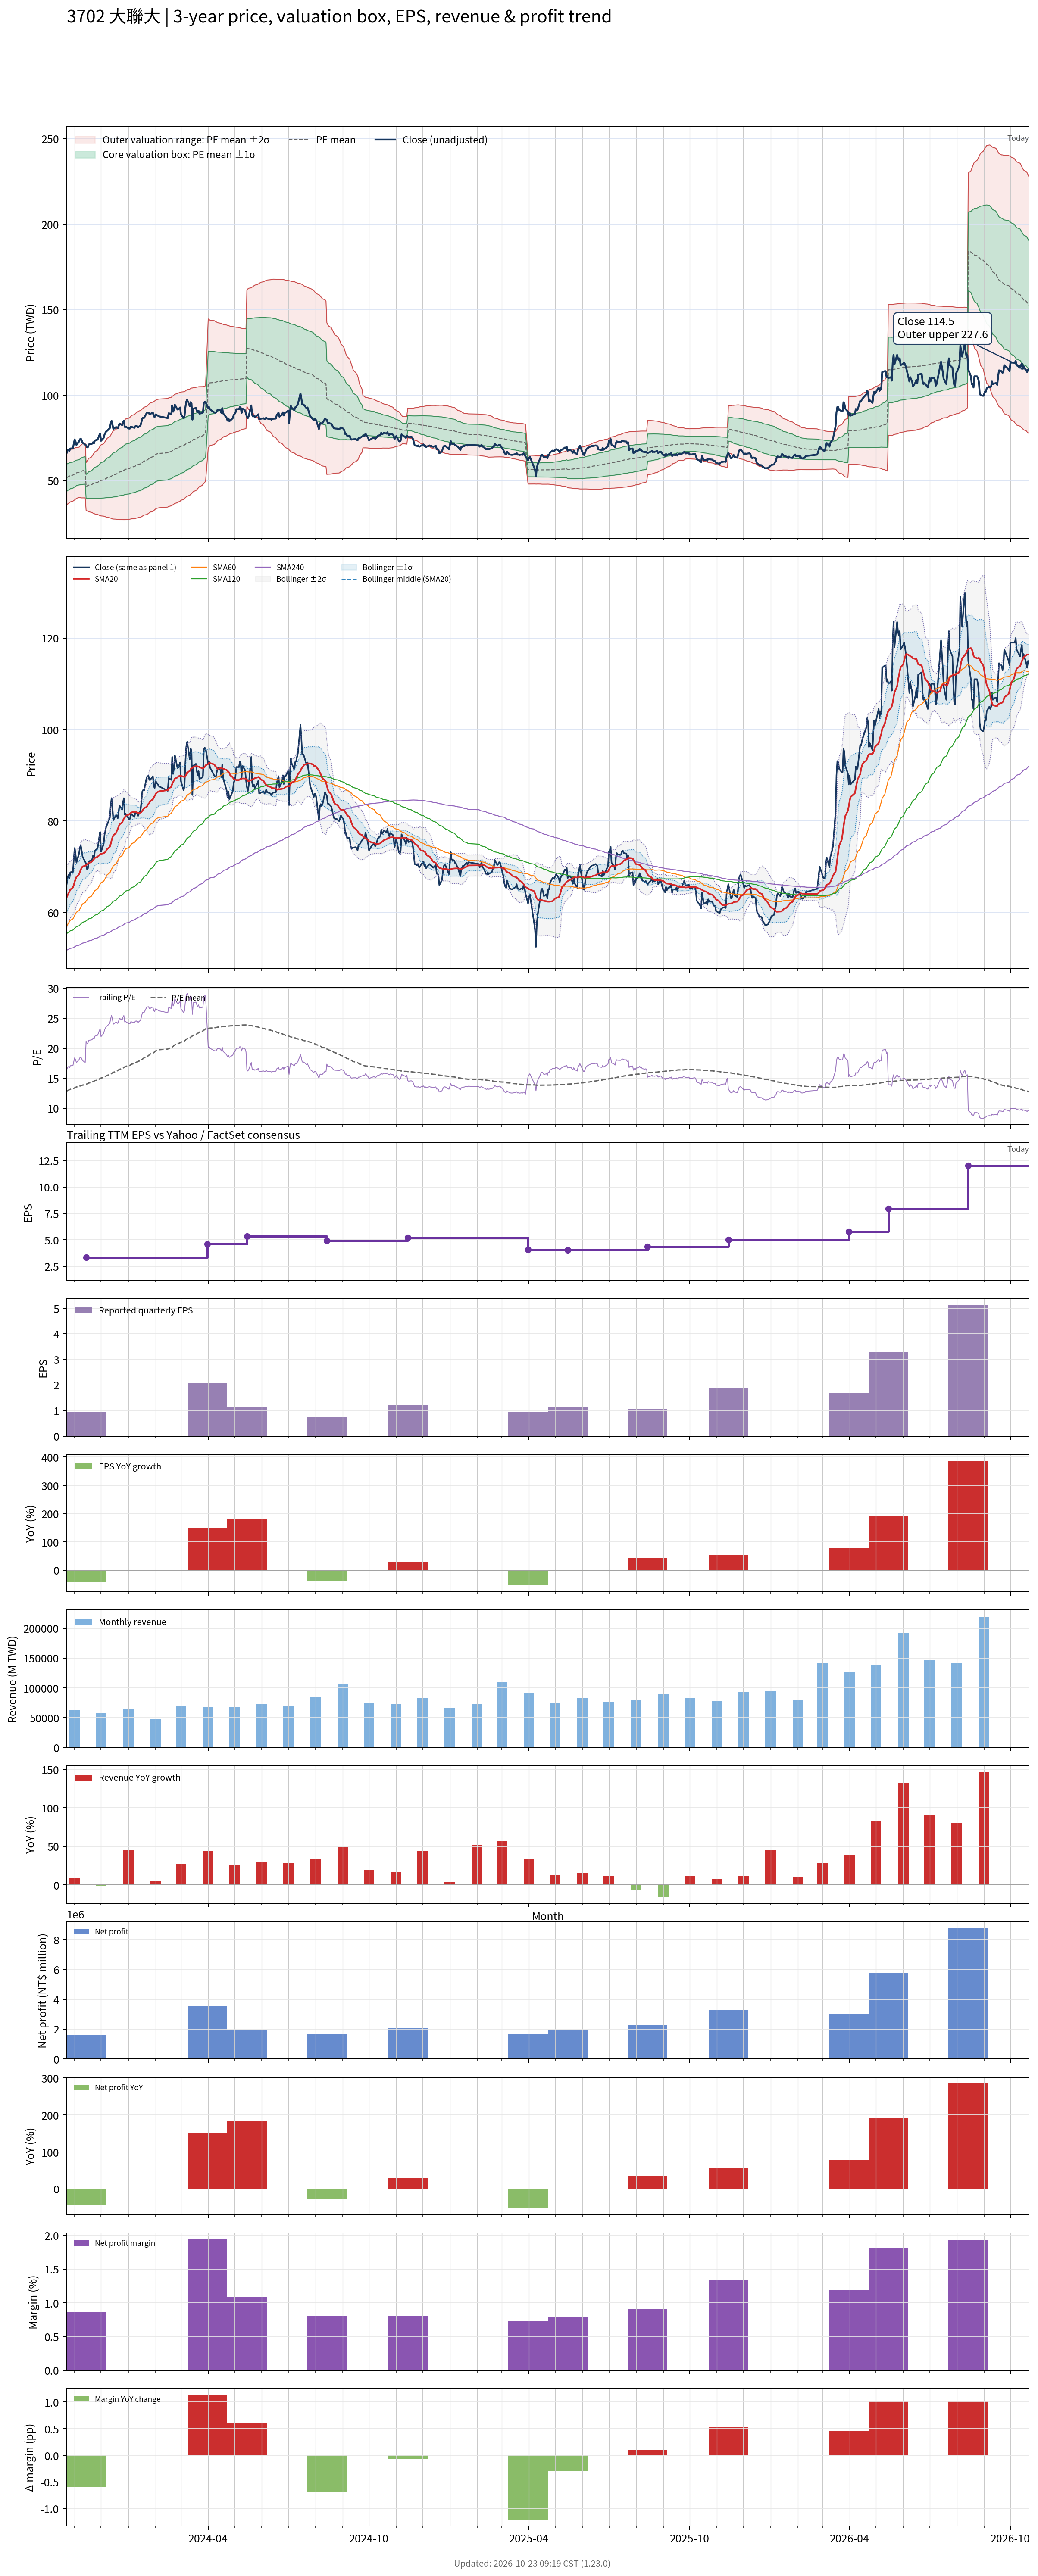

Data behind this chart, as committed beside it:
# chart-version: skill-stock-dynamic-val…
date, close, available_date, period_end, eps, ttm_eps, pe, pe_mean, pe_std, price_m2, price_m1, price_mean, price_p1, price_p2, forward_eps, forward_pe, forward_pe_mean, forward_pe_std, forward_price_m2, forward_price_m1, forward_price_mean, forward_price_p1, forward_price_p2, sma20
2023-10-23, 66.3, 2023-08-14, 2023-06-30, 1.14, 4.03, 16.45, 12.86, 1.962, 36, 43.91, 51.82, 59.73, 67.64, , , , , , , , , , 63.37
2023-10-24, 67.7, 2023-08-14, 2023-06-30, 1.14, 4.03, 16.8, 12.93, 1.95, 36.39, 44.25, 52.11, 59.96, 67.82, , , , , , , , , , 63.78
2023-10-25, 68.2, 2023-08-14, 2023-06-30, 1.14, 4.03, 16.92, 13, 1.938, 36.77, 44.58, 52.39, 60.2, 68.01, , , , , , , , , , 64.22
2023-10-26, 67.4, 2023-08-14, 2023-06-30, 1.14, 4.03, 16.72, 13.07, 1.92, 37.2, 44.94, 52.67, 60.41, 68.15, , , , , , , , , , 64.59
2023-10-27, 68.8, 2023-08-14, 2023-06-30, 1.14, 4.03, 17.07, 13.14, 1.904, 37.62, 45.29, 52.97, 60.64, 68.32, , , , , , , , , , 65.03
2023-10-30, 68.9, 2023-08-14, 2023-06-30, 1.14, 4.03, 17.1, 13.22, 1.887, 38.05, 45.66, 53.26, 60.87, 68.47, , , , , , , , , , 65.47
2023-10-31, 71.6, 2023-08-14, 2023-06-30, 1.14, 4.03, 17.77, 13.29, 1.878, 38.44, 46.01, 53.58, 61.15, 68.72, , , , , , , , , , 66.03
2023-11-01, 74.1, 2023-08-14, 2023-06-30, 1.14, 4.03, 18.39, 13.38, 1.879, 38.77, 46.35, 53.92, 61.49, 69.06, , , , , , , , , , 66.73
2023-11-02, 72.8, 2023-08-14, 2023-06-30, 1.14, 4.03, 18.06, 13.46, 1.868, 39.19, 46.71, 54.24, 61.77, 69.3, , , , , , , , , , 67.29
2023-11-03, 70.9, 2023-08-14, 2023-06-30, 1.14, 4.03, 17.59, 13.54, 1.845, 39.69, 47.12, 54.56, 61.99, 69.42, , , , , , , , , , 67.77
2023-11-06, 72.9, 2023-08-14, 2023-06-30, 1.14, 4.03, 18.09, 13.62, 1.826, 40.17, 47.53, 54.89, 62.25, 69.61, , , , , , , , , , 68.34
2023-11-07, 74.2, 2023-08-14, 2023-06-30, 1.14, 4.03, 18.41, 13.68, 1.866, 40.09, 47.61, 55.12, 62.64, 70.16, , , , , , , , , , 68.9
2023-11-08, 74.6, 2023-08-14, 2023-06-30, 1.14, 4.03, 18.51, 13.74, 1.906, 40, 47.68, 55.36, 63.04, 70.72, , , , , , , , , , 69.39
2023-11-09, 73.5, 2023-08-14, 2023-06-30, 1.14, 4.03, 18.24, 13.79, 1.94, 39.95, 47.77, 55.58, 63.4, 71.22, , , , , , , , , , 69.79
2023-11-10, 72.2, 2023-08-14, 2023-06-30, 1.14, 4.03, 17.92, 13.84, 1.966, 39.94, 47.87, 55.79, 63.72, 71.64, , , , , , , , , , 70.08
2023-11-13, 71.1, 2023-08-14, 2023-06-30, 1.14, 4.03, 17.64, 13.89, 1.989, 39.95, 47.97, 55.98, 64, 72.01, , , , , , , , , , 70.22
2023-11-14, 70.7, 2023-11-14, 2023-09-30, 0.95, 3.34, 21.17, 13.97, 2.09, 32.69, 39.67, 46.65, 53.63, 60.61, , , , , , , , , , 70.41
2023-11-15, 69.5, 2023-11-14, 2023-09-30, 0.95, 3.34, 20.81, 14.04, 2.172, 32.39, 39.64, 46.9, 54.15, 61.41, , , , , , , , , , 70.53
2023-11-16, 69.6, 2023-11-14, 2023-09-30, 0.95, 3.34, 20.84, 14.12, 2.249, 32.12, 39.64, 47.15, 54.66, 62.18, , , , , , , , , , 70.64
2023-11-17, 71.2, 2023-11-14, 2023-09-30, 0.95, 3.34, 21.32, 14.19, 2.335, 31.81, 39.61, 47.41, 55.21, 63.01, , , , , , , , , , 70.81
2023-11-20, 71.4, 2023-11-14, 2023-09-30, 0.95, 3.34, 21.38, 14.27, 2.416, 31.53, 39.6, 47.67, 55.74, 63.81, , , , , , , , , , 71.06
2023-11-21, 71.7, 2023-11-14, 2023-09-30, 0.95, 3.34, 21.47, 14.35, 2.495, 31.26, 39.6, 47.93, 56.27, 64.6, , , , , , , , , , 71.27
2023-11-22, 72.5, 2023-11-14, 2023-09-30, 0.95, 3.34, 21.71, 14.43, 2.575, 31, 39.6, 48.2, 56.8, 65.4, , , , , , , , , , 71.48
2023-11-23, 71.9, 2023-11-14, 2023-09-30, 0.95, 3.34, 21.53, 14.51, 2.646, 30.78, 39.62, 48.46, 57.3, 66.14, , , , , , , , , , 71.7
2023-11-24, 73.5, 2023-11-14, 2023-09-30, 0.95, 3.34, 22.01, 14.59, 2.724, 30.54, 39.64, 48.74, 57.83, 66.93, , , , , , , , , , 71.94
2023-11-27, 74, 2023-11-14, 2023-09-30, 0.95, 3.34, 22.16, 14.67, 2.801, 30.3, 39.66, 49.01, 58.37, 67.73, , , , , , , , , , 72.19
2023-11-28, 75.1, 2023-11-14, 2023-09-30, 0.95, 3.34, 22.49, 14.76, 2.881, 30.05, 39.67, 49.3, 58.92, 68.55, , , , , , , , , , 72.37
2023-11-29, 76.5, 2023-11-14, 2023-09-30, 0.95, 3.34, 22.9, 14.85, 2.966, 29.79, 39.69, 49.6, 59.5, 69.41, , , , , , , , , , 72.49
2023-11-30, 77.6, 2023-11-14, 2023-09-30, 0.95, 3.34, 23.23, 14.94, 3.052, 29.52, 39.71, 49.91, 60.1, 70.29, , , , , , , , , , 72.73
2023-12-01, 73.3, 2023-11-14, 2023-09-30, 0.95, 3.34, 21.95, 15.02, 3.108, 29.41, 39.8, 50.18, 60.56, 70.94, , , , , , , , , , 72.85
2023-12-04, 75, 2023-11-14, 2023-09-30, 0.95, 3.34, 22.46, 15.11, 3.17, 29.28, 39.87, 50.46, 61.05, 71.64, , , , , , , , , , 72.95
2023-12-05, 77, 2023-11-14, 2023-09-30, 0.95, 3.34, 23.05, 15.2, 3.242, 29.11, 39.93, 50.76, 61.59, 72.41, , , , , , , , , , 73.09
2023-12-06, 78, 2023-11-14, 2023-09-30, 0.95, 3.34, 23.35, 15.29, 3.316, 28.92, 39.99, 51.06, 62.14, 73.21, , , , , , , , , , 73.27
2023-12-07, 78.9, 2023-11-14, 2023-09-30, 0.95, 3.34, 23.62, 15.38, 3.391, 28.72, 40.05, 51.38, 62.7, 74.03, , , , , , , , , , 73.53
2023-12-08, 79.2, 2023-11-14, 2023-09-30, 0.95, 3.34, 23.71, 15.48, 3.464, 28.55, 40.12, 51.69, 63.26, 74.83, , , , , , , , , , 73.89
2023-12-11, 80.7, 2023-11-14, 2023-09-30, 0.95, 3.34, 24.16, 15.57, 3.543, 28.35, 40.18, 52.02, 63.85, 75.68, , , , , , , , , , 74.36
2023-12-12, 83.3, 2023-11-14, 2023-09-30, 0.95, 3.34, 24.94, 15.68, 3.632, 28.1, 40.23, 52.36, 64.49, 76.63, , , , , , , , , , 75
2023-12-13, 85, 2023-11-14, 2023-09-30, 0.95, 3.34, 25.45, 15.79, 3.727, 27.83, 40.28, 52.73, 65.18, 77.62, , , , , , , , , , 75.77
2023-12-14, 82.9, 2023-11-14, 2023-09-30, 0.95, 3.34, 24.82, 15.89, 3.805, 27.65, 40.36, 53.07, 65.78, 78.49, , , , , , , , , , 76.44
2023-12-15, 80.2, 2023-11-14, 2023-09-30, 0.95, 3.34, 24.01, 15.98, 3.864, 27.58, 40.48, 53.39, 66.29, 79.2, , , , , , , , , , 76.89
2023-12-18, 81.3, 2023-11-14, 2023-09-30, 0.95, 3.34, 24.34, 16.08, 3.925, 27.5, 40.61, 53.72, 66.83, 79.93, , , , , , , , , , 77.38
2023-12-19, 81.2, 2023-11-14, 2023-09-30, 0.95, 3.34, 24.31, 16.18, 3.982, 27.45, 40.75, 54.05, 67.35, 80.65, , , , , , , , , , 77.86
2023-12-20, 80.6, 2023-11-14, 2023-09-30, 0.95, 3.34, 24.13, 16.28, 4.033, 27.43, 40.9, 54.37, 67.84, 81.31, , , , , , , , , , 78.26
2023-12-21, 81.9, 2023-11-14, 2023-09-30, 0.95, 3.34, 24.52, 16.38, 4.087, 27.4, 41.05, 54.7, 68.36, 82.01, , , , , , , , , , 78.76
2023-12-22, 83.4, 2023-11-14, 2023-09-30, 0.95, 3.34, 24.97, 16.48, 4.146, 27.35, 41.2, 55.05, 68.9, 82.75, , , , , , , , , , 79.25
2023-12-25, 82.5, 2023-11-14, 2023-09-30, 0.95, 3.34, 24.7, 16.58, 4.2, 27.33, 41.35, 55.38, 69.41, 83.43, , , , , , , , , , 79.68
2023-12-26, 84.1, 2023-11-14, 2023-09-30, 0.95, 3.34, 25.18, 16.68, 4.259, 27.27, 41.49, 55.72, 69.95, 84.17, , , , , , , , , , 80.13
2023-12-27, 85, 2023-11-14, 2023-09-30, 0.95, 3.34, 25.45, 16.79, 4.319, 27.22, 41.64, 56.07, 70.49, 84.92, , , , , , , , , , 80.56
2023-12-28, 81.4, 2023-11-14, 2023-09-30, 0.95, 3.34, 24.37, 16.88, 4.358, 27.28, 41.83, 56.39, 70.95, 85.51, , , , , , , , , , 80.75
2023-12-29, 81.6, 2023-11-14, 2023-09-30, 0.95, 3.34, 24.43, 16.98, 4.396, 27.34, 42.03, 56.71, 71.4, 86.08, , , , , , , , , , 81.16
2024-01-02, 80.4, 2023-11-14, 2023-09-30, 0.95, 3.34, 24.07, 17.07, 4.429, 27.43, 42.23, 57.02, 71.81, 86.6, , , , , , , , , , 81.43
2024-01-03, 80.5, 2023-11-14, 2023-09-30, 0.95, 3.34, 24.1, 17.16, 4.461, 27.52, 42.42, 57.32, 72.22, 87.12, , , , , , , , , , 81.61
2024-01-04, 81.6, 2023-11-14, 2023-09-30, 0.95, 3.34, 24.43, 17.26, 4.494, 27.62, 42.63, 57.64, 72.65, 87.66, , , , , , , , , , 81.78
2024-01-05, 81.4, 2023-11-14, 2023-09-30, 0.95, 3.34, 24.37, 17.35, 4.526, 27.71, 42.83, 57.94, 73.06, 88.18, , , , , , , , , , 81.91
2024-01-08, 80.9, 2023-11-14, 2023-09-30, 0.95, 3.34, 24.22, 17.44, 4.554, 27.83, 43.04, 58.25, 73.46, 88.67, , , , , , , , , , 82
2024-01-09, 81.8, 2023-11-14, 2023-09-30, 0.95, 3.34, 24.49, 17.53, 4.584, 27.93, 43.24, 58.55, 73.86, 89.17, , , , , , , , , , 82.05
2024-01-10, 82, 2023-11-14, 2023-09-30, 0.95, 3.34, 24.55, 17.63, 4.611, 28.07, 43.47, 58.87, 74.27, 89.67, , , , , , , , , , 81.98
2024-01-11, 81.7, 2023-11-14, 2023-09-30, 0.95, 3.34, 24.46, 17.72, 4.634, 28.23, 43.7, 59.18, 74.66, 90.14, , , , , , , , , , 81.82
2024-01-12, 81.1, 2023-11-14, 2023-09-30, 0.95, 3.34, 24.28, 17.81, 4.653, 28.42, 43.96, 59.5, 75.04, 90.58, , , , , , , , , , 81.73
... 670 more rows
